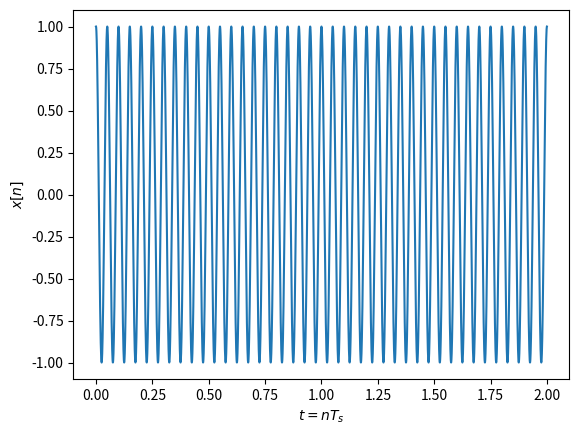
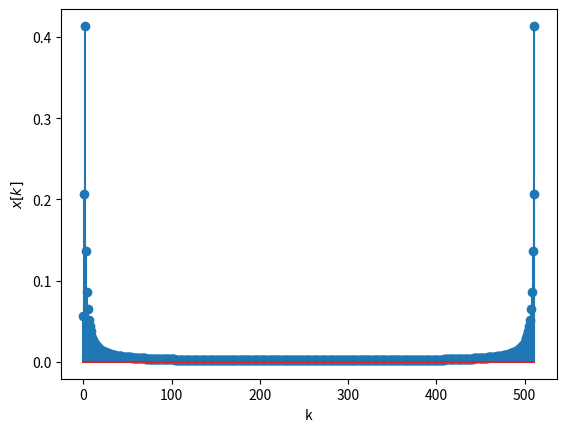
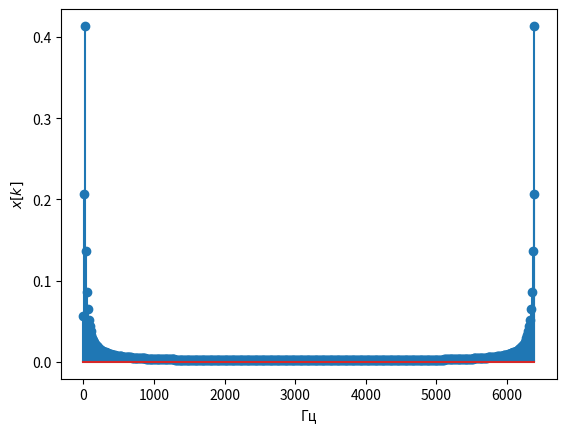
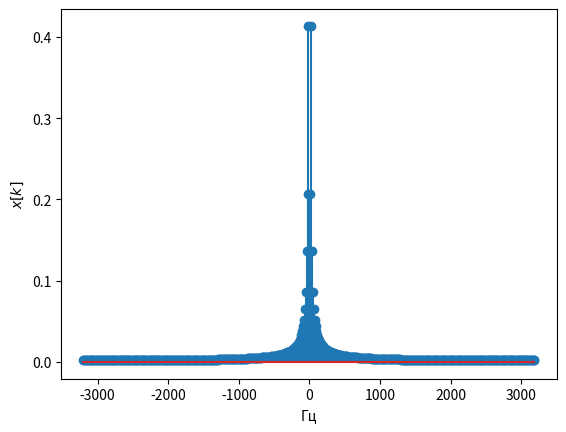
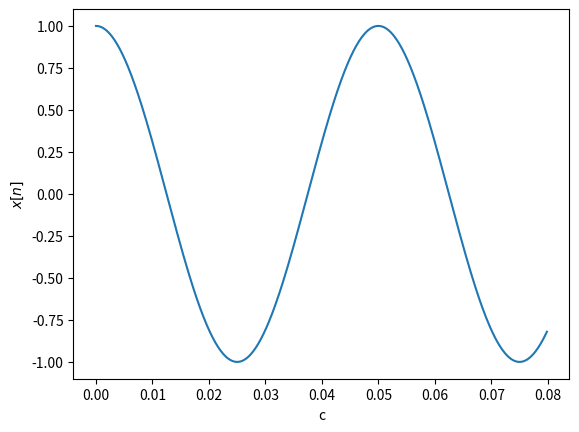

Python code for these plots, in order:
# -*- coding: utf-8 -*-

from scipy.fftpack import fft, ifft,  fftshift, ifftshift
import numpy as np
import matplotlib.pyplot as plt


fc=20 # Частота косинуса 
fs=320 * fc
t=np.arange( 0, 2,  1/fs) # длительность сигнала 2 с
x=np.cos(2*np.pi*fc*t) # формирование временного сигнала

plt.figure(1)
plt.plot(t,x) 
#plt.stem(t,x) # для отображения временных отсчетов сигнала, выбрать длительность 0.2 сек
plt.xlabel('$t=nT_s$')
plt.ylabel('$x[n]$') 
N=512 # количество точек ДПФ
X = fft(x,N)/N # вычисление ДПФ и нормирование на N

plt.figure(2)
k = np.arange(0, N)
plt.stem(k,abs(X)) # выводим модуль ДПФ в точках ДПФ
plt.xlabel('k')
plt.ylabel('$x[k]$') 

df=fs/N
kf = k*df
plt.figure(3)
plt.stem(kf,abs(X)) # выводим модуль ДПФ в частотах 
plt.xlabel('Гц')
plt.ylabel('$x[k]$') 


k2 = np.arange(-N/2, N/2)
kf2=k2*df
X2 = fftshift(X) # сдвиг ДПФ на центр 
plt.figure(4)
plt.stem(kf2,abs(X2))
plt.xlabel('Гц')
plt.ylabel('$x[k]$') 


plt.figure(5)
x_ifft = N*ifft(X,N)
t = np.arange(0, len(x_ifft))/fs
plt.plot(t ,np.real(x_ifft ))
#plt.stem(t ,np.real(x_ifft )) # временные отсчеты колебания
plt.xlabel('c')
plt.ylabel('$x[n]$') 
